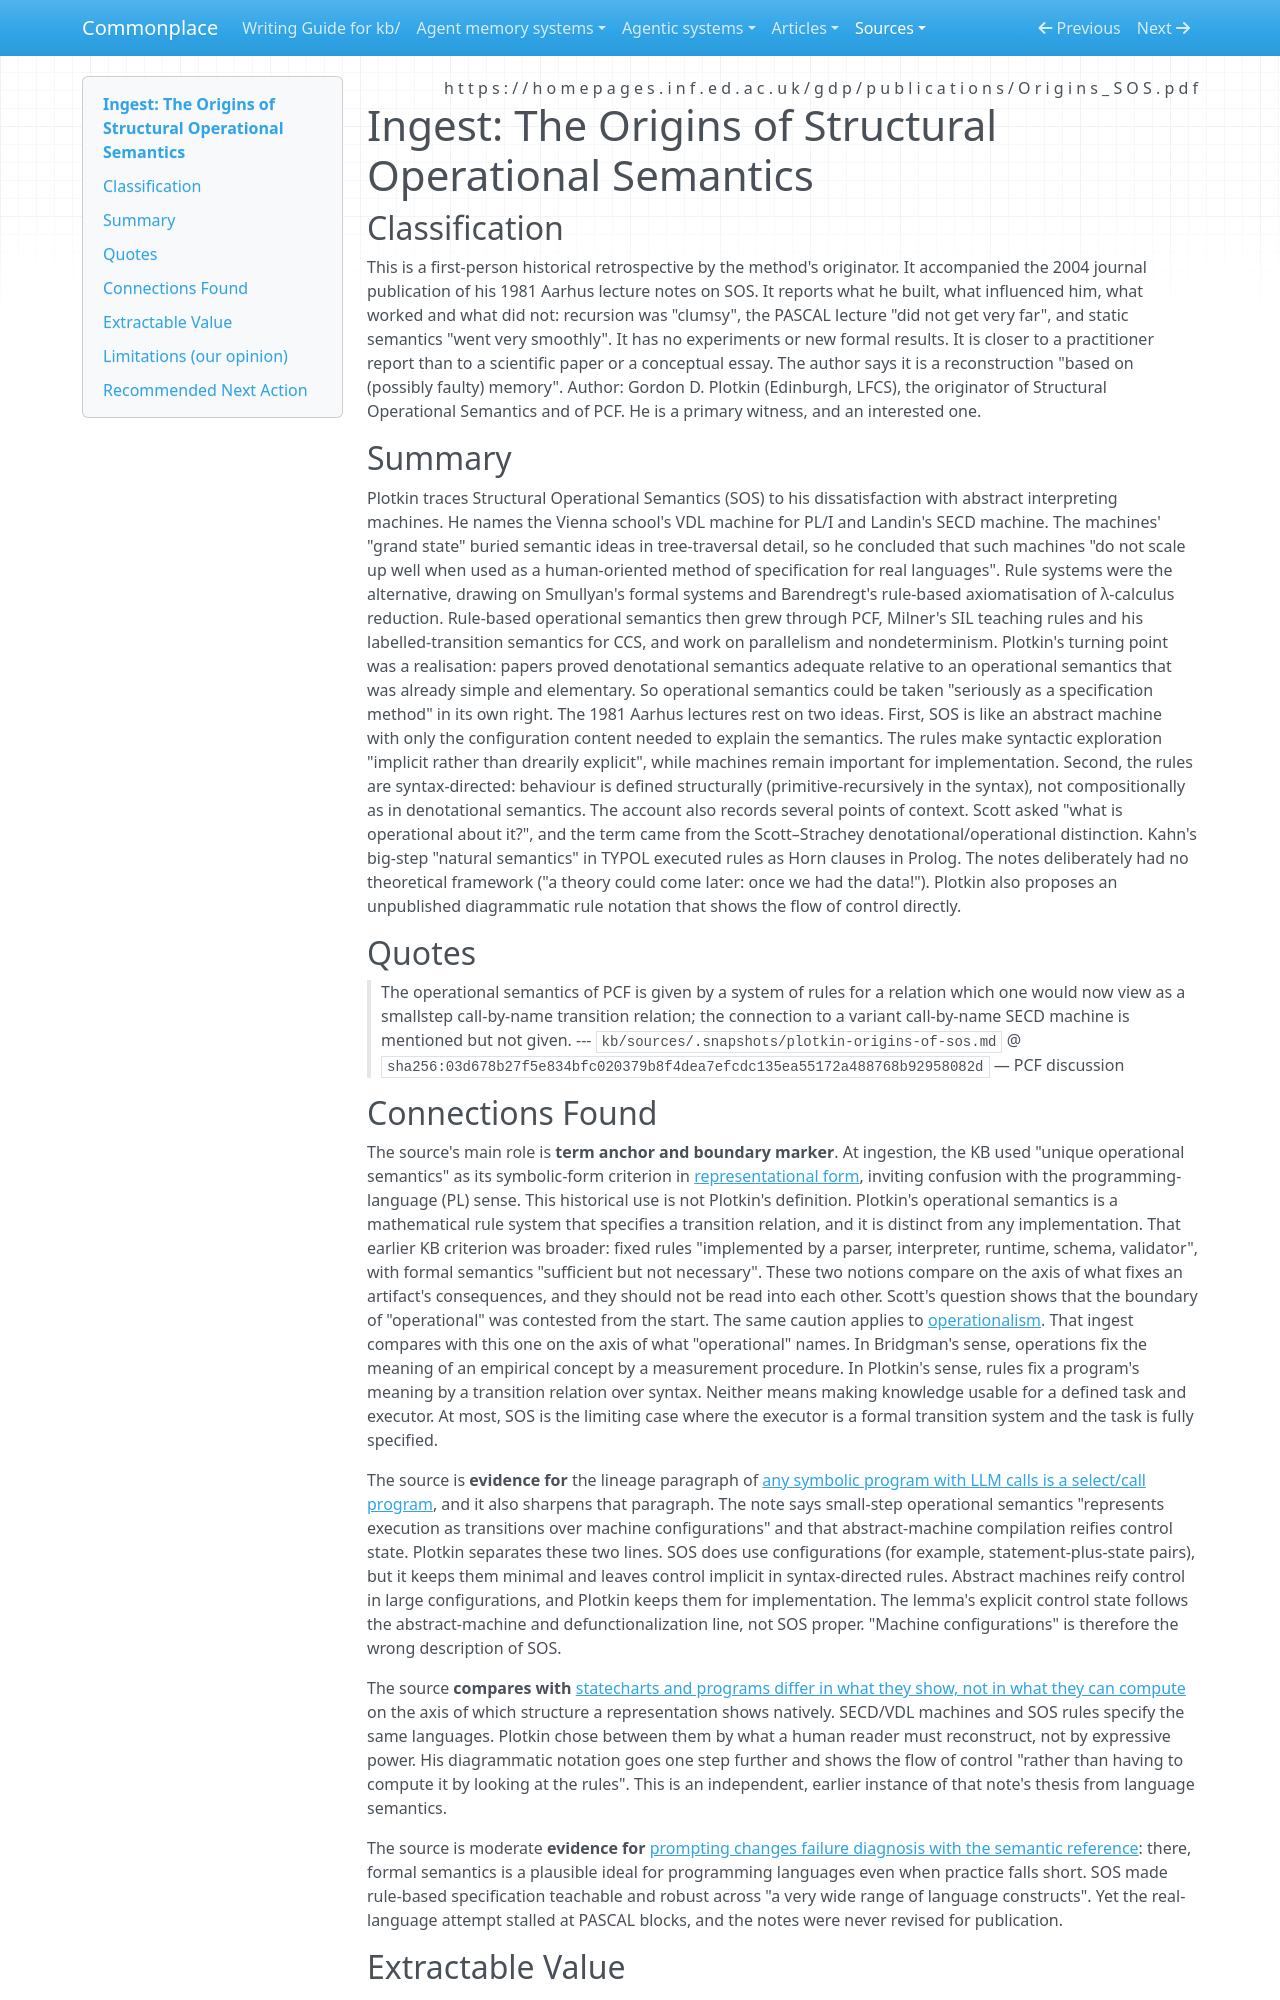

repository: zby/commonplace · page: sources/plotkin-origins-of-sos.ingest/index.html · generator: mkdocs

---
description: "Plotkin's account of how SOS arose: syntax-directed rules replaced abstract-machine configurations for human specification; anchors the KB's PL sense of 'operational semantics'"
source: https://homepages.inf.ed.ac.uk/gdp/publications/Origins_SOS.pdf
captured: "2026-10-31"
capture: pdftotext
capture_scope: full-source
genre: practitioner-report
snapshot_sha256: 03d678b27f5e834bfc020379b8f4dea7efcdc135ea55172a488768b92958082d
ingested: "2026-10-31"
occasion: "How does making knowledge usable for a defined task and executor relate to execution, function-level automation, and decision autonomy?"
type: types/ingest-report.md
domains: [structural-operational-semantics, programming-language-semantics, abstract-machines, specification]
---

# Ingest: The Origins of Structural Operational Semantics

## Classification

This is a first-person historical retrospective by the method's originator. It accompanied the 2004 journal publication of his 1981 Aarhus lecture notes on SOS. It reports what he built, what influenced him, what worked and what did not: recursion was "clumsy", the PASCAL lecture "did not get very far", and static semantics "went very smoothly". It has no experiments or new formal results. It is closer to a practitioner report than to a scientific paper or a conceptual essay. The author says it is a reconstruction "based on (possibly faulty) memory".
Author: Gordon D. Plotkin (Edinburgh, LFCS), the originator of Structural Operational Semantics and of PCF. He is a primary witness, and an interested one.

## Summary

Plotkin traces Structural Operational Semantics (SOS) to his dissatisfaction with abstract interpreting machines. He names the Vienna school's VDL machine for PL/I and Landin's SECD machine. The machines' "grand state" buried semantic ideas in tree-traversal detail, so he concluded that such machines "do not scale up well when used as a human-oriented method of specification for real languages". Rule systems were the alternative, drawing on Smullyan's formal systems and Barendregt's rule-based axiomatisation of λ-calculus reduction. Rule-based operational semantics then grew through PCF, Milner's SIL teaching rules and his labelled-transition semantics for CCS, and work on parallelism and nondeterminism. Plotkin's turning point was a realisation: papers proved denotational semantics adequate relative to an operational semantics that was already simple and elementary. So operational semantics could be taken "seriously as a specification method" in its own right. The 1981 Aarhus lectures rest on two ideas. First, SOS is like an abstract machine with only the configuration content needed to explain the semantics. The rules make syntactic exploration "implicit rather than drearily explicit", while machines remain important for implementation. Second, the rules are syntax-directed: behaviour is defined structurally (primitive-recursively in the syntax), not compositionally as in denotational semantics. The account also records several points of context. Scott asked "what is operational about it?", and the term came from the Scott–Strachey denotational/operational distinction. Kahn's big-step "natural semantics" in TYPOL executed rules as Horn clauses in Prolog. The notes deliberately had no theoretical framework ("a theory could come later: once we had the data!"). Plotkin also proposes an unpublished diagrammatic rule notation that shows the flow of control directly.

## Quotes

> The operational semantics of PCF is
> given by a system of rules for a relation which one would now view as a smallstep call-by-name transition relation; the connection to a variant call-by-name
> SECD machine is mentioned but not given.
> --- `kb/sources/.snapshots/plotkin-origins-of-sos.md` @ `sha256:03d678b27f5e834bfc020379b8f4dea7efcdc135ea55172a488768b92958082d` — PCF discussion
